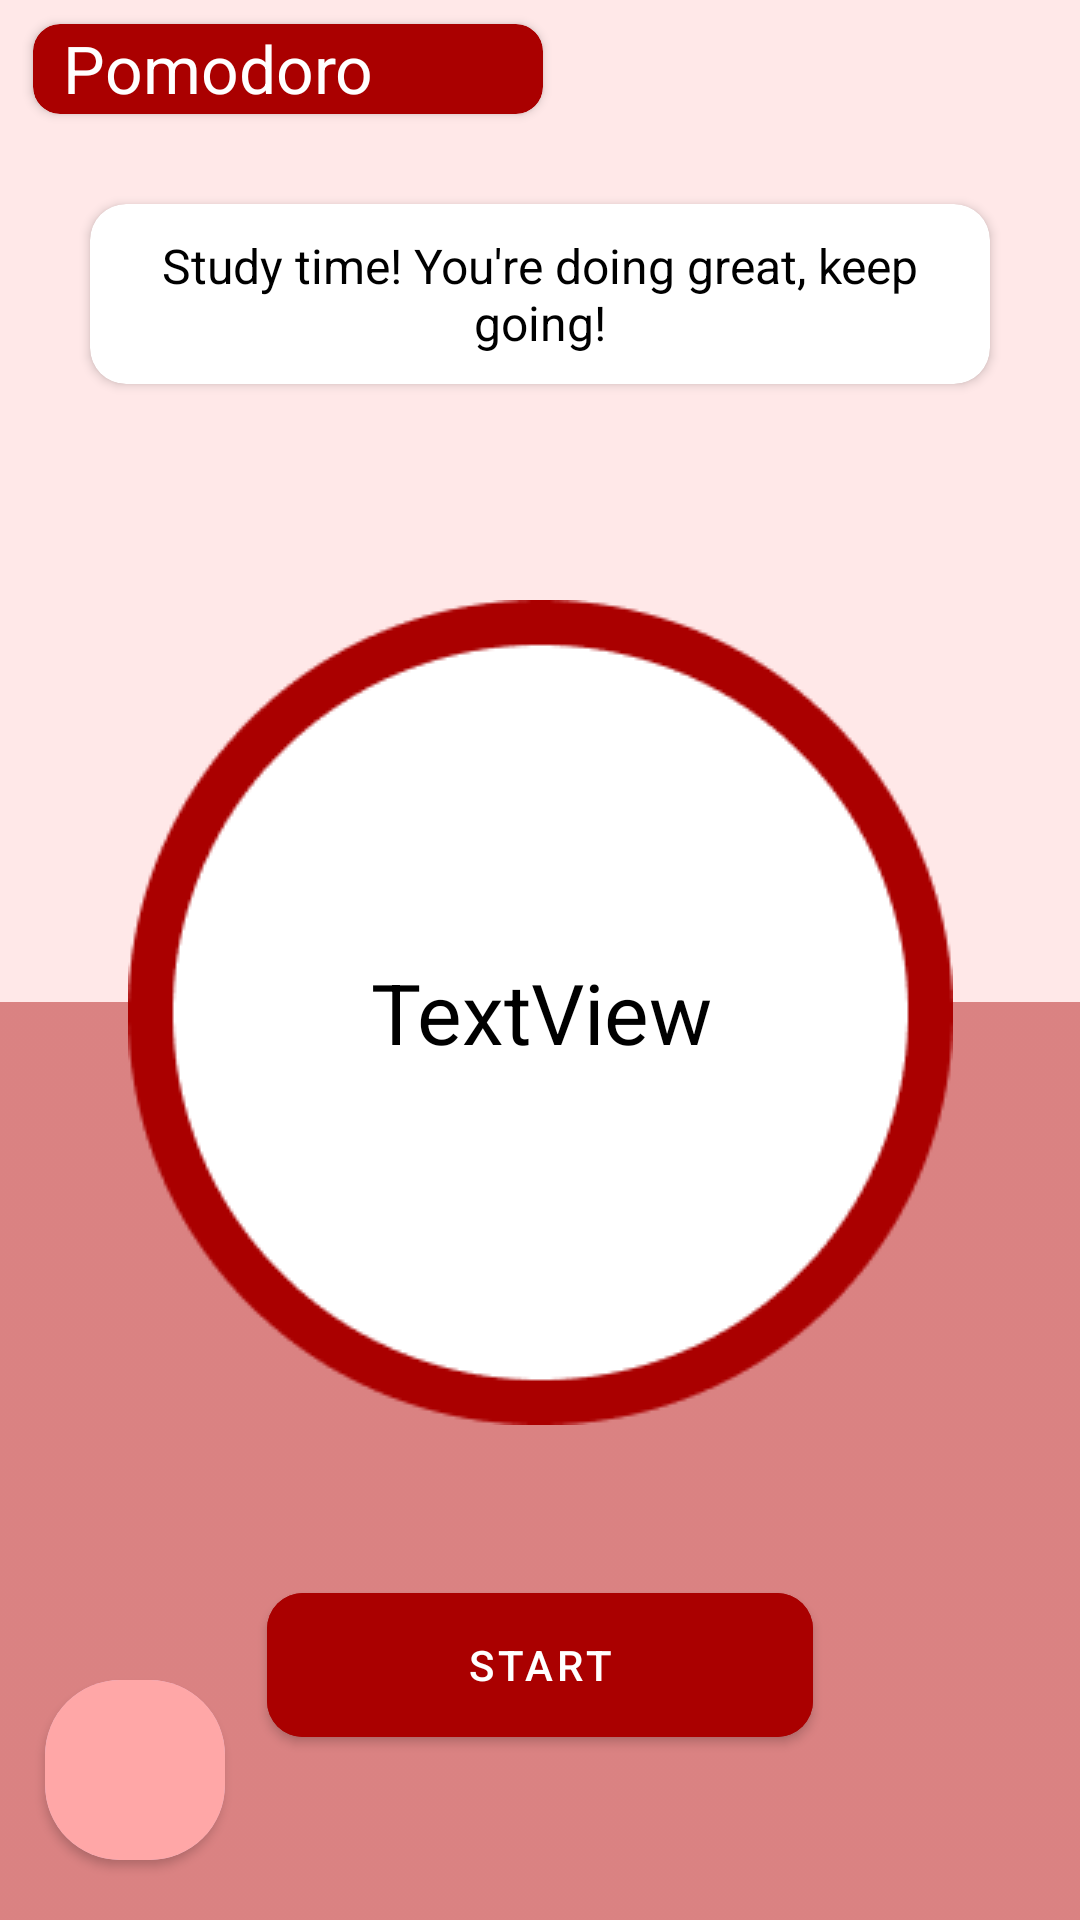

Reconstruct the res/layout file that produces this screen, plus the resources it refers to.
<!-- AndroidManifest.xml: application theme Theme.BilStudy.Main -->
<!-- res/layout/activity_pomodoro_countdown.xml -->
<?xml version="1.0" encoding="utf-8"?>
<androidx.constraintlayout.widget.ConstraintLayout xmlns:android="http://schemas.android.com/apk/res/android"
    xmlns:app="http://schemas.android.com/apk/res-auto"
    xmlns:tools="http://schemas.android.com/tools"
    android:layout_width="match_parent"
    android:layout_height="match_parent"
    android:background="#FFE8E8"
    android:backgroundTint="#FFE8E8"
    tools:context=".PomodoroCountdownActivity" >

    <androidx.cardview.widget.CardView
        android:id="@+id/backButtonPomodoro"
        android:layout_width="60dp"
        android:layout_height="60dp"
        android:layout_marginStart="15dp"
        android:layout_marginBottom="20dp"
        android:backgroundTint="@color/lightpurple"
        android:clickable="true"
        app:cardCornerRadius="25dp"
        app:layout_constraintBottom_toBottomOf="parent"
        app:layout_constraintStart_toStartOf="parent">

        <ImageView
            android:id="@+id/backArrow"
            android:layout_width="match_parent"
            android:layout_height="match_parent"
            android:background="@color/lightred"
            app:srcCompat="@drawable/return_arrow" />
    </androidx.cardview.widget.CardView>

    <androidx.cardview.widget.CardView
        android:id="@+id/pomodoroTitle"
        android:layout_width="170dp"
        android:layout_height="30dp"
        android:layout_marginStart="11dp"
        android:layout_marginTop="8dp"
        android:backgroundTint="#AA0000"
        app:cardCornerRadius="9dp"
        app:layout_constraintStart_toStartOf="parent"
        app:layout_constraintTop_toTopOf="parent">

        <androidx.constraintlayout.widget.ConstraintLayout
            android:layout_width="match_parent"
            android:layout_height="match_parent">

            <TextView
                android:id="@+id/textViewProfile"
                android:layout_width="wrap_content"
                android:layout_height="wrap_content"
                android:layout_marginStart="10dp"
                android:layout_marginBottom="1dp"
                android:text="Pomodoro"
                android:textColor="@color/white"
                android:textSize="22sp"
                app:layout_constraintBottom_toBottomOf="parent"
                app:layout_constraintStart_toStartOf="parent" />
        </androidx.constraintlayout.widget.ConstraintLayout>
    </androidx.cardview.widget.CardView>

    <ImageView
        android:id="@+id/imageView7"
        android:layout_width="507dp"
        android:layout_height="573dp"
        android:layout_marginStart="-40dp"
        android:layout_marginTop="334dp"
        app:layout_constraintStart_toStartOf="parent"
        app:layout_constraintTop_toTopOf="parent"
        app:srcCompat="@drawable/pomodoro_rectangle" />

    <ImageView
        android:id="@+id/imageView11"
        android:layout_width="wrap_content"
        android:layout_height="wrap_content"
        android:layout_marginTop="200dp"
        app:layout_constraintEnd_toEndOf="parent"
        app:layout_constraintStart_toStartOf="parent"
        app:layout_constraintTop_toTopOf="parent"
        app:srcCompat="@drawable/pomodoro_timer_circle" />

    <TextView
        android:id="@+id/countDownText"
        android:layout_width="116dp"
        android:layout_height="85dp"
        android:gravity="center"
        android:text="TextView"
        android:textSize="28sp"
        app:layout_constraintBottom_toBottomOf="@+id/imageView11"
        app:layout_constraintEnd_toEndOf="@+id/imageView11"
        app:layout_constraintStart_toStartOf="@+id/imageView11"
        app:layout_constraintTop_toTopOf="@+id/imageView11" />

    <Button
        android:id="@+id/startPauseButton"
        android:layout_width="182dp"
        android:layout_height="60dp"
        android:layout_marginTop="50dp"
        android:backgroundTint="@color/pomodoro_primary"
        android:text="START"
        android:textColor="@color/white"
        app:cornerRadius="12dp"
        app:layout_constraintEnd_toEndOf="parent"
        app:layout_constraintStart_toStartOf="parent"
        app:layout_constraintTop_toBottomOf="@+id/imageView11" />

    <androidx.cardview.widget.CardView
        android:layout_width="match_parent"
        android:layout_height="60dp"
        android:layout_marginStart="30dp"
        android:layout_marginTop="30dp"
        android:layout_marginEnd="30dp"
        android:backgroundTint="@color/white"
        app:cardCornerRadius="12dp"
        app:layout_constraintEnd_toEndOf="parent"
        app:layout_constraintStart_toStartOf="parent"
        app:layout_constraintTop_toBottomOf="@+id/pomodoroTitle">

        <TextView
            android:id="@+id/motivationText"
            android:layout_width="match_parent"
            android:layout_height="match_parent"
            android:gravity="center"
            android:text="Study time! You're doing great, keep going!"
            android:textSize="16sp" />
    </androidx.cardview.widget.CardView>

</androidx.constraintlayout.widget.ConstraintLayout>
<!-- resources referenced by this layout -->
<resources>
  <color name="lightpurple">#C8C2F4</color>
  <color name="lightred">#FFA7A7</color>
  <color name="pomodoro_primary">#AA0000</color>
  <color name="white">#FFFFFFFF</color>
  <!-- drawable pomodoro_rectangle: png bitmap (drawable, 1544 bytes) -->
  <!-- drawable pomodoro_timer_circle: png bitmap (drawable, 7196 bytes) -->
  <style name="Theme.BilStudy.Main" parent="Theme.MaterialComponents.DayNight.NoActionBar">
          <item name="colorPrimary">@color/bilstudy_gray</item>
          <item name="colorPrimaryVariant">@color/purple_700</item>
          <item name="colorAccent">@color/bilstudy_gray</item>
          <item name="colorOnPrimary">@color/black</item>
          <item name="colorSecondary">@color/teal_200</item>
          <item name="colorSecondaryVariant">@color/teal_700</item>
          <item name="colorOnSecondary">@color/black</item>
          <item name="android:statusBarColor">?attr/colorPrimaryVariant</item>
          <item name="android:textColor">@color/black</item>
          <item name="android:textAppearance">@style/Theme.BilStudy.Main.TextAppearance</item>
          <item name="iconPadding">0dp</item>
          <item name="cornerRadius">9dp</item>
      </style>
  <color name="bilstudy_gray">#D9D9D9</color>
  <color name="purple_700">#FF3700B3</color>
  <color name="black">#FF000000</color>
  <color name="teal_200">#FF03DAC5</color>
  <color name="teal_700">#FF018786</color>
  <style name="Theme.BilStudy.Main.TextAppearance">
          <item name="android:fontFamily">sans-serif-medium</item>
          <item name="android:textSize">16sp</item>
          <item name="android:gravity">center</item>
      </style>
</resources>
